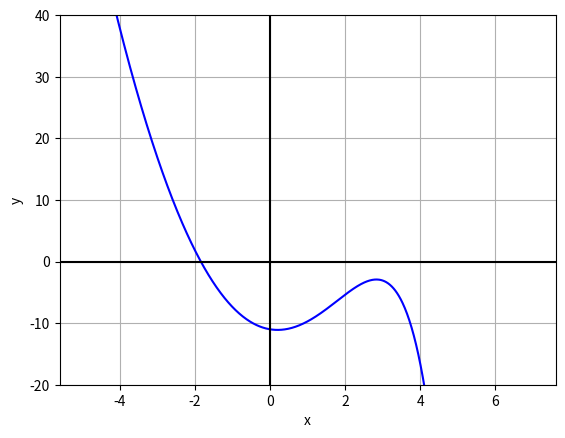

This figure's Python source: (Note: this script raises an exception after producing the figure.)
import matplotlib.pyplot as plt  
import numpy as np

def f(x):
    return 3*x**2 - 10 - np.e**x

x = np.linspace(-5, 7, 1000)
y = f(x)

plt.plot(x, y, color = "b")
plt.ylim(-20, 40)
plt.axhline(y = 0, color = "k")
plt.axvline(x = 0, color = "k")
plt.xlabel("x")
plt.ylabel("y")
plt.grid()
plt.show()

x1 = float(input("Skriv inn en x-verdi nær nullpunktet: "))

delta_x = 0.00001
def f_derivert(a):
    return (f(a + delta_x) - f(a)) / delta_x

def ny_x_verdi(x1):
    return x1 - (f(x1) / f_derivert(x1))

for i in range(10):
    x2 = ny_x_verdi(x1)
    print("Et bedre forslag er gitt ved x =", round(x2, 4))
    x1 = x2
    
print("Med x =", x1, "er f(x) =", f(x1))
